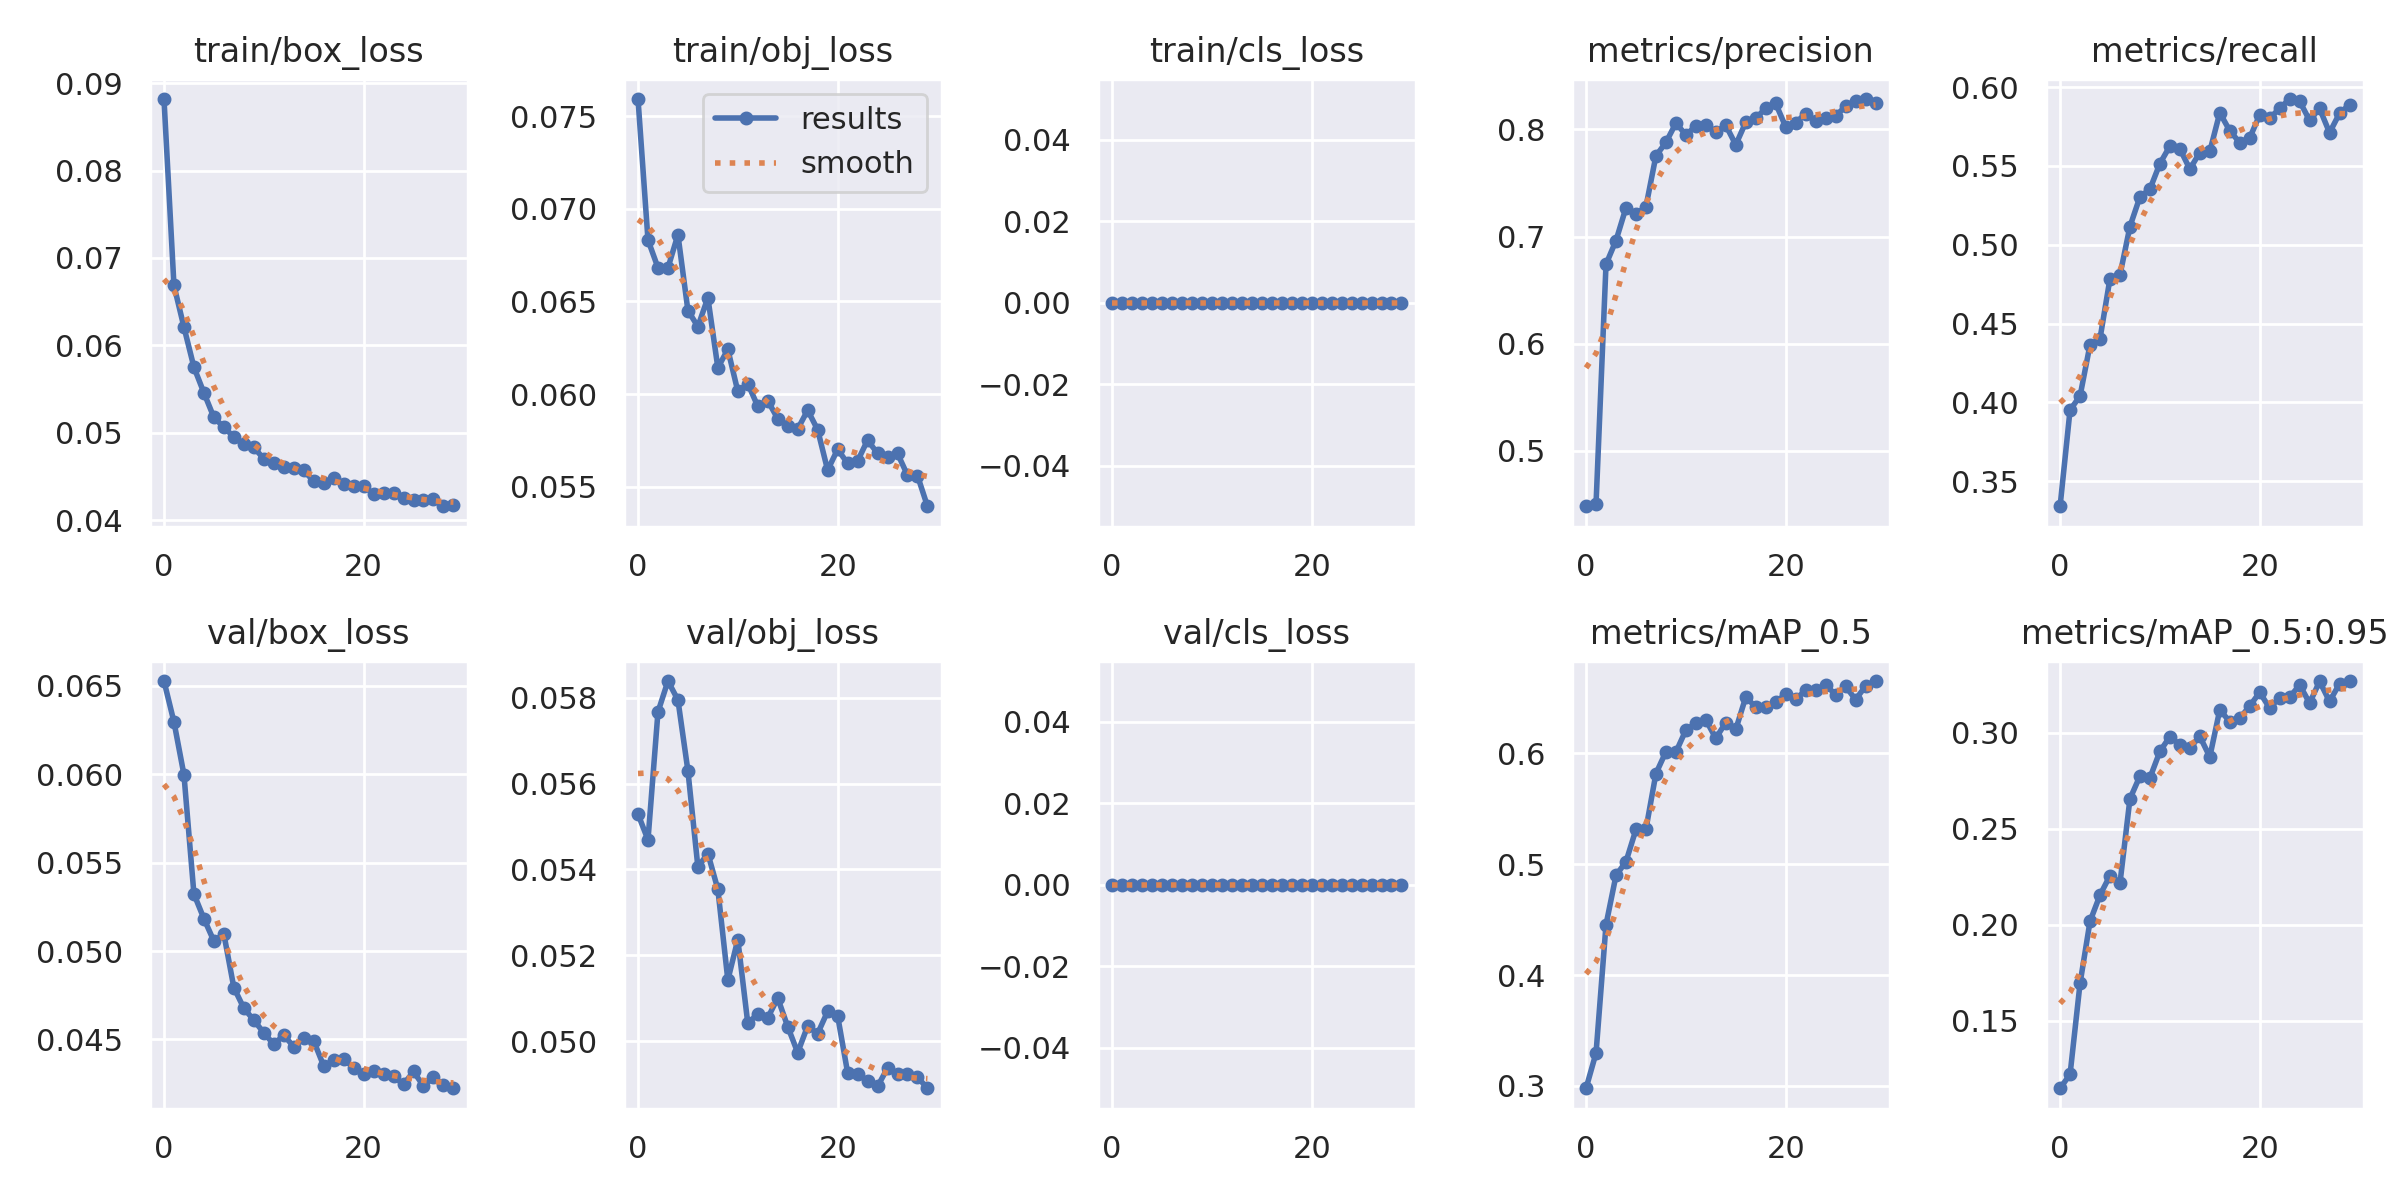

The data file committed next to this chart (first rows):
epoch, train/box_loss, train/obj_loss, train/cls_loss, metrics/precision, metrics/recall, metrics/mAP_0.5, metrics/mAP_0.5:0.95, val/box_loss, val/obj_loss, val/cls_loss, x/lr0, x/lr1, x/lr2
0, 0.08818, 0.07593, 0, 0.4481, 0.3341, 0.2978, 0.1147, 0.06528, 0.05529, 0, 0.07014, 0.003318, 0.003318
1, 0.06684, 0.06832, 0, 0.4504, 0.3952, 0.3297, 0.122, 0.06296, 0.05469, 0, 0.03992, 0.006432, 0.006432
2, 0.06208, 0.06682, 0, 0.6741, 0.404, 0.4454, 0.1694, 0.05998, 0.05767, 0, 0.009477, 0.009326, 0.009326
3, 0.05749, 0.06681, 0, 0.6963, 0.4366, 0.4899, 0.2018, 0.05323, 0.05838, 0, 0.00901, 0.00901, 0.00901
4, 0.05456, 0.0686, 0, 0.7269, 0.4404, 0.5024, 0.2155, 0.05183, 0.05795, 0, 0.00901, 0.00901, 0.00901
5, 0.05174, 0.06451, 0, 0.721, 0.4786, 0.5314, 0.2256, 0.05056, 0.0563, 0, 0.00868, 0.00868, 0.00868
6, 0.05062, 0.06365, 0, 0.7279, 0.4809, 0.5317, 0.2217, 0.05096, 0.05406, 0, 0.00835, 0.00835, 0.00835
7, 0.04951, 0.0652, 0, 0.7754, 0.5116, 0.5818, 0.2657, 0.04793, 0.05437, 0, 0.00802, 0.00802, 0.00802
8, 0.04865, 0.06142, 0, 0.7879, 0.5304, 0.6016, 0.2775, 0.04677, 0.05354, 0, 0.00769, 0.00769, 0.00769
9, 0.04831, 0.06242, 0, 0.8059, 0.5353, 0.6012, 0.2766, 0.04609, 0.05143, 0, 0.00736, 0.00736, 0.00736
10, 0.04701, 0.06015, 0, 0.7951, 0.5515, 0.6211, 0.2904, 0.04537, 0.05237, 0, 0.00703, 0.00703, 0.00703
11, 0.04655, 0.06056, 0, 0.8032, 0.5626, 0.6274, 0.2981, 0.04472, 0.05042, 0, 0.0067, 0.0067, 0.0067
12, 0.04603, 0.05935, 0, 0.8037, 0.5609, 0.6303, 0.2939, 0.04524, 0.05064, 0, 0.00637, 0.00637, 0.00637
13, 0.046, 0.05965, 0, 0.7975, 0.548, 0.6137, 0.2921, 0.04459, 0.05055, 0, 0.00604, 0.00604, 0.00604
14, 0.04567, 0.05868, 0, 0.804, 0.5585, 0.6279, 0.2982, 0.04506, 0.05101, 0, 0.00571, 0.00571, 0.00571
15, 0.04444, 0.05831, 0, 0.7857, 0.5592, 0.6217, 0.2875, 0.04491, 0.05034, 0, 0.00538, 0.00538, 0.00538
16, 0.04426, 0.05812, 0, 0.8067, 0.5838, 0.6509, 0.3121, 0.0435, 0.04974, 0, 0.00505, 0.00505, 0.00505
17, 0.04481, 0.05914, 0, 0.8104, 0.5723, 0.642, 0.3059, 0.04381, 0.05036, 0, 0.00472, 0.00472, 0.00472
18, 0.04411, 0.05808, 0, 0.8199, 0.5648, 0.6418, 0.3077, 0.0439, 0.05018, 0, 0.00439, 0.00439, 0.00439
19, 0.0439, 0.0559, 0, 0.8243, 0.5678, 0.6461, 0.314, 0.04338, 0.0507, 0, 0.00406, 0.00406, 0.00406
20, 0.04393, 0.05702, 0, 0.8025, 0.5824, 0.6537, 0.3212, 0.04303, 0.0506, 0, 0.00373, 0.00373, 0.00373
21, 0.04296, 0.05627, 0, 0.8064, 0.5803, 0.6488, 0.313, 0.04321, 0.04927, 0, 0.0034, 0.0034, 0.0034
22, 0.04304, 0.05639, 0, 0.8147, 0.5866, 0.6572, 0.3185, 0.04304, 0.04924, 0, 0.00307, 0.00307, 0.00307
23, 0.04313, 0.05752, 0, 0.8076, 0.5925, 0.6574, 0.3186, 0.04292, 0.04908, 0, 0.00274, 0.00274, 0.00274
24, 0.04253, 0.05681, 0, 0.811, 0.5911, 0.662, 0.3251, 0.04245, 0.04895, 0, 0.00241, 0.00241, 0.00241
25, 0.04228, 0.05661, 0, 0.8128, 0.5789, 0.6531, 0.3156, 0.04319, 0.04938, 0, 0.00208, 0.00208, 0.00208
26, 0.04231, 0.0568, 0, 0.8215, 0.5865, 0.6607, 0.3269, 0.04236, 0.04924, 0, 0.00175, 0.00175, 0.00175
27, 0.04244, 0.05563, 0, 0.8268, 0.5711, 0.6486, 0.3164, 0.04285, 0.04924, 0, 0.00142, 0.00142, 0.00142
28, 0.04158, 0.05561, 0, 0.8285, 0.5834, 0.6607, 0.3257, 0.04242, 0.04917, 0, 0.00109, 0.00109, 0.00109
29, 0.04168, 0.05395, 0, 0.8244, 0.5888, 0.6654, 0.3271, 0.04223, 0.04891, 0, 0.00076, 0.00076, 0.00076
